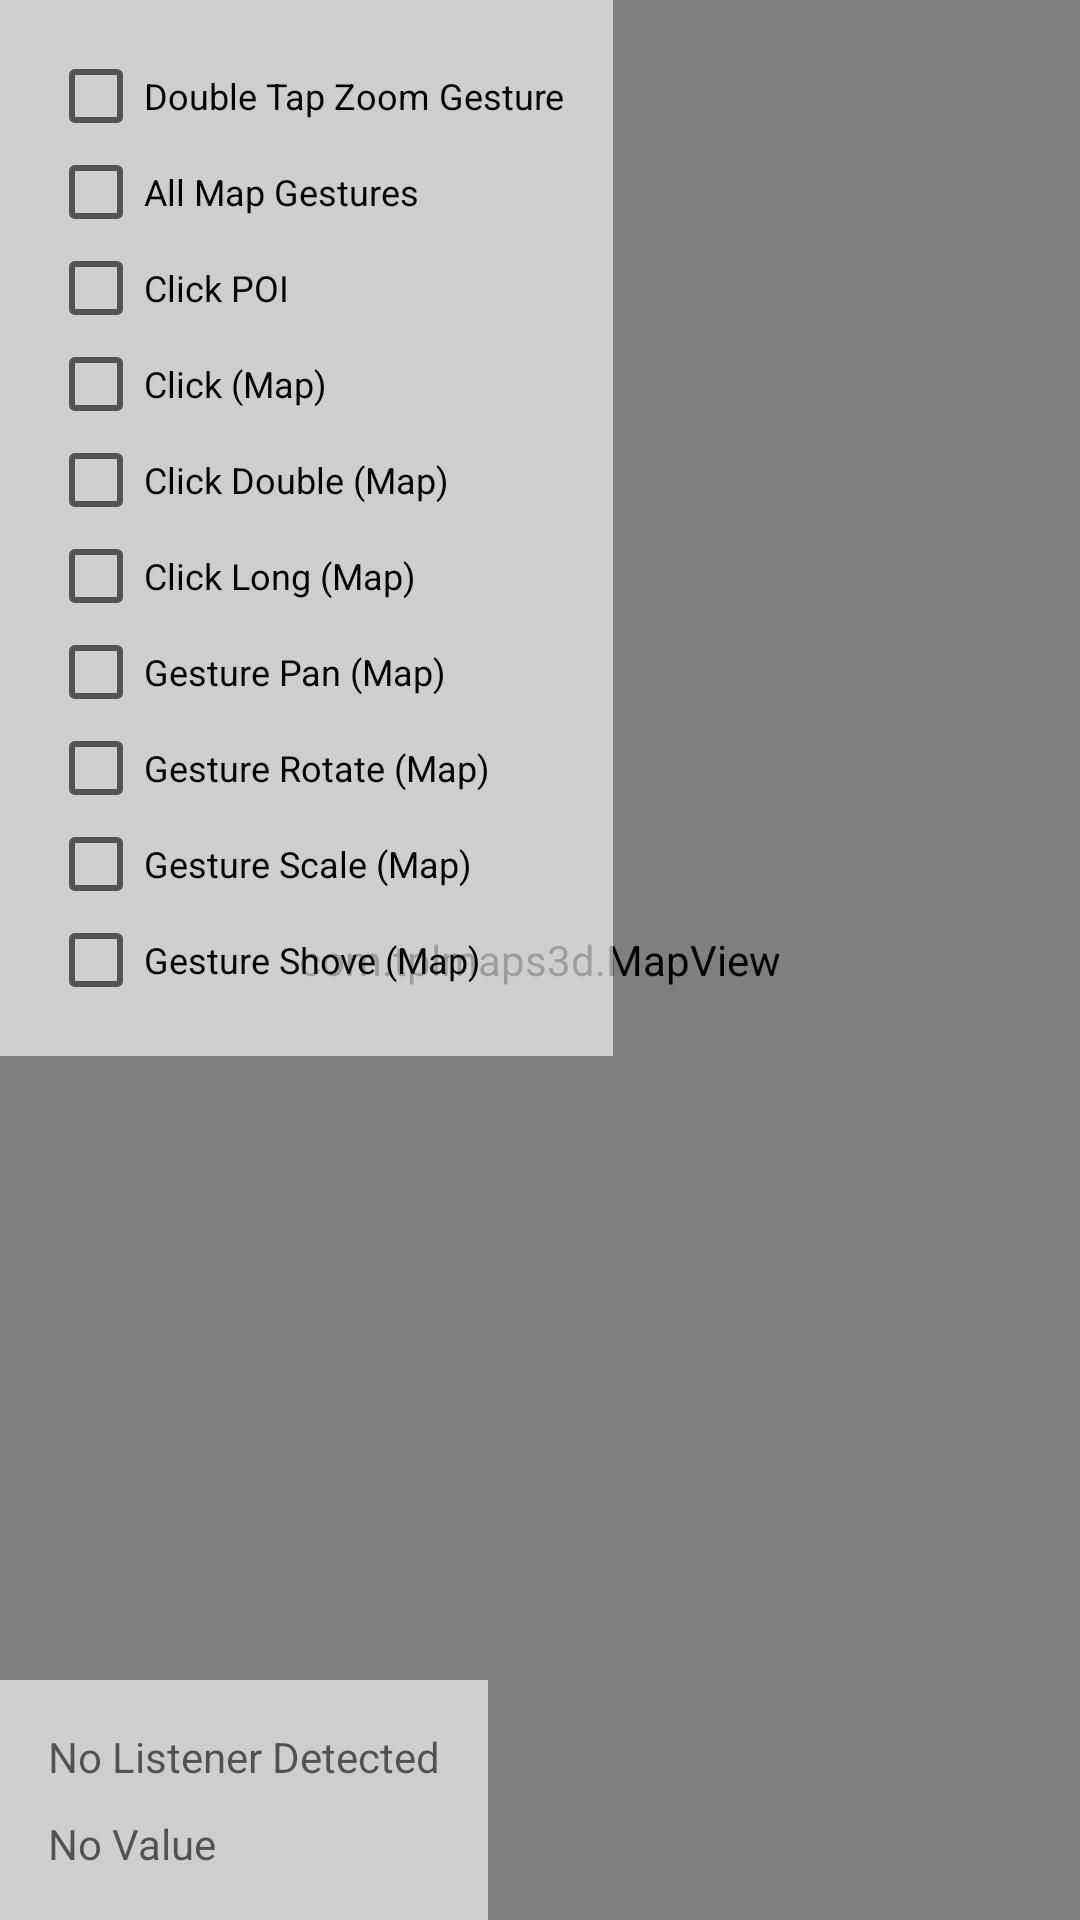

The Android layout XML behind this screen, and the referenced resources:
<!-- AndroidManifest.xml: application theme AppTheme -->
<!-- res/layout/activity_map_gestures.xml -->
<?xml version="1.0" encoding="utf-8"?>
<RelativeLayout xmlns:android="http://schemas.android.com/apk/res/android"
    xmlns:tools="http://schemas.android.com/tools"
    android:layout_width="match_parent"
    android:layout_height="match_parent"
    tools:context=".sdk.samples.activities.ActivityMapGestures">

    <include layout="@layout/layout_map_view" />

    <LinearLayout
        android:layout_width="wrap_content"
        android:layout_height="wrap_content"
        android:background="#9dffffff"
        android:orientation="vertical"
        android:padding="@dimen/activity_horizontal_margin">

        <CheckBox
            android:id="@+id/cb_dtzl"
            android:layout_width="wrap_content"
            android:layout_height="wrap_content"
            android:text="@string/double_tap_zoom_gesture"
            android:textSize="12sp" />

        <CheckBox
            android:id="@+id/cb_mag"
            android:layout_width="wrap_content"
            android:layout_height="wrap_content"
            android:text="@string/all_map_gestures"
            android:textSize="12sp" />

        <CheckBox
            android:id="@+id/cb_click_poi"
            android:layout_width="wrap_content"
            android:layout_height="wrap_content"
            android:text="@string/click_poi"
            android:textSize="12sp" />

        <CheckBox
            android:id="@+id/cb_click"
            android:layout_width="wrap_content"
            android:layout_height="wrap_content"
            android:text="@string/click_map"
            android:textSize="12sp" />

        <CheckBox
            android:id="@+id/cb_click_double"
            android:layout_width="wrap_content"
            android:layout_height="wrap_content"
            android:text="@string/click_double_map"
            android:textSize="12sp" />

        <CheckBox
            android:id="@+id/cb_click_long"
            android:layout_width="wrap_content"
            android:layout_height="wrap_content"
            android:text="@string/click_long_map"
            android:textSize="12sp" />

        <CheckBox
            android:id="@+id/cb_gesture_pan"
            android:layout_width="wrap_content"
            android:layout_height="wrap_content"
            android:text="@string/gesture_pan_map"
            android:textSize="12sp" />

        <CheckBox
            android:id="@+id/cb_gestures_rotate"
            android:layout_width="wrap_content"
            android:layout_height="wrap_content"
            android:text="@string/gesture_rotate_map"
            android:textSize="12sp" />

        <CheckBox
            android:id="@+id/cb_gesture_scale"
            android:layout_width="wrap_content"
            android:layout_height="wrap_content"
            android:text="@string/gesture_scale_map"
            android:textSize="12sp" />

        <CheckBox
            android:id="@+id/cb_gesture_shove"
            android:layout_width="wrap_content"
            android:layout_height="wrap_content"
            android:text="@string/gesture_shove_map"
            android:textSize="12sp" />

    </LinearLayout>

    <LinearLayout
        android:layout_width="wrap_content"
        android:layout_height="wrap_content"
        android:layout_alignParentBottom="true"
        android:layout_alignParentLeft="true"
        android:layout_alignParentStart="true"
        android:background="#9dffffff"
        android:padding="@dimen/activity_horizontal_margin"
        android:orientation="vertical">

        <TextView
            android:id="@+id/tv_listener"
            android:layout_width="match_parent"
            android:layout_height="wrap_content"
            android:textColor="#ff0000"
            android:hint="@string/no_listener_detected" />

        <TextView
            android:id="@+id/tv_value"
            android:layout_width="match_parent"
            android:layout_height="wrap_content"
            android:layout_marginTop="10dp"
            android:textColor="#0040ff"
            android:hint="@string/no_value" />
    </LinearLayout>


</RelativeLayout>
<!-- res/layout/layout_map_view.xml (included above) -->
<?xml version="1.0" encoding="utf-8"?>
<com.tplmaps3d.MapView xmlns:android="http://schemas.android.com/apk/res/android"
    android:id="@+id/map"
    android:layout_width="match_parent"
    android:layout_height="match_parent" />
<!-- resources referenced by this layout -->
<resources>
  <dimen name="activity_horizontal_margin">16dp</dimen>
  <string name="all_map_gestures">All Map Gestures</string>
  <string name="click_double_map">Click Double (Map)</string>
  <string name="click_long_map">Click Long (Map)</string>
  <string name="click_map">Click (Map)</string>
  <string name="click_poi">Click POI</string>
  <string name="double_tap_zoom_gesture">Double Tap Zoom Gesture</string>
  <string name="gesture_pan_map">Gesture Pan (Map)</string>
  <string name="gesture_rotate_map">Gesture Rotate (Map)</string>
  <string name="gesture_scale_map">Gesture Scale (Map)</string>
  <string name="gesture_shove_map">Gesture Shove (Map)</string>
  <string name="no_listener_detected">No Listener Detected</string>
  <string name="no_value">No Value</string>
  <style name="AppTheme" parent="Theme.MaterialComponents.Light.NoActionBar.Bridge">
          
          <item name="colorPrimary">@color/colorPrimary</item>
          <item name="colorPrimaryDark">@color/colorPrimaryDark</item>
          <item name="colorAccent">@color/colorAccent</item>
      </style>
  <color name="colorPrimary">#136734</color>
  <color name="colorPrimaryDark">#0c3e20</color>
  <color name="colorAccent">#FF4730</color>
</resources>
